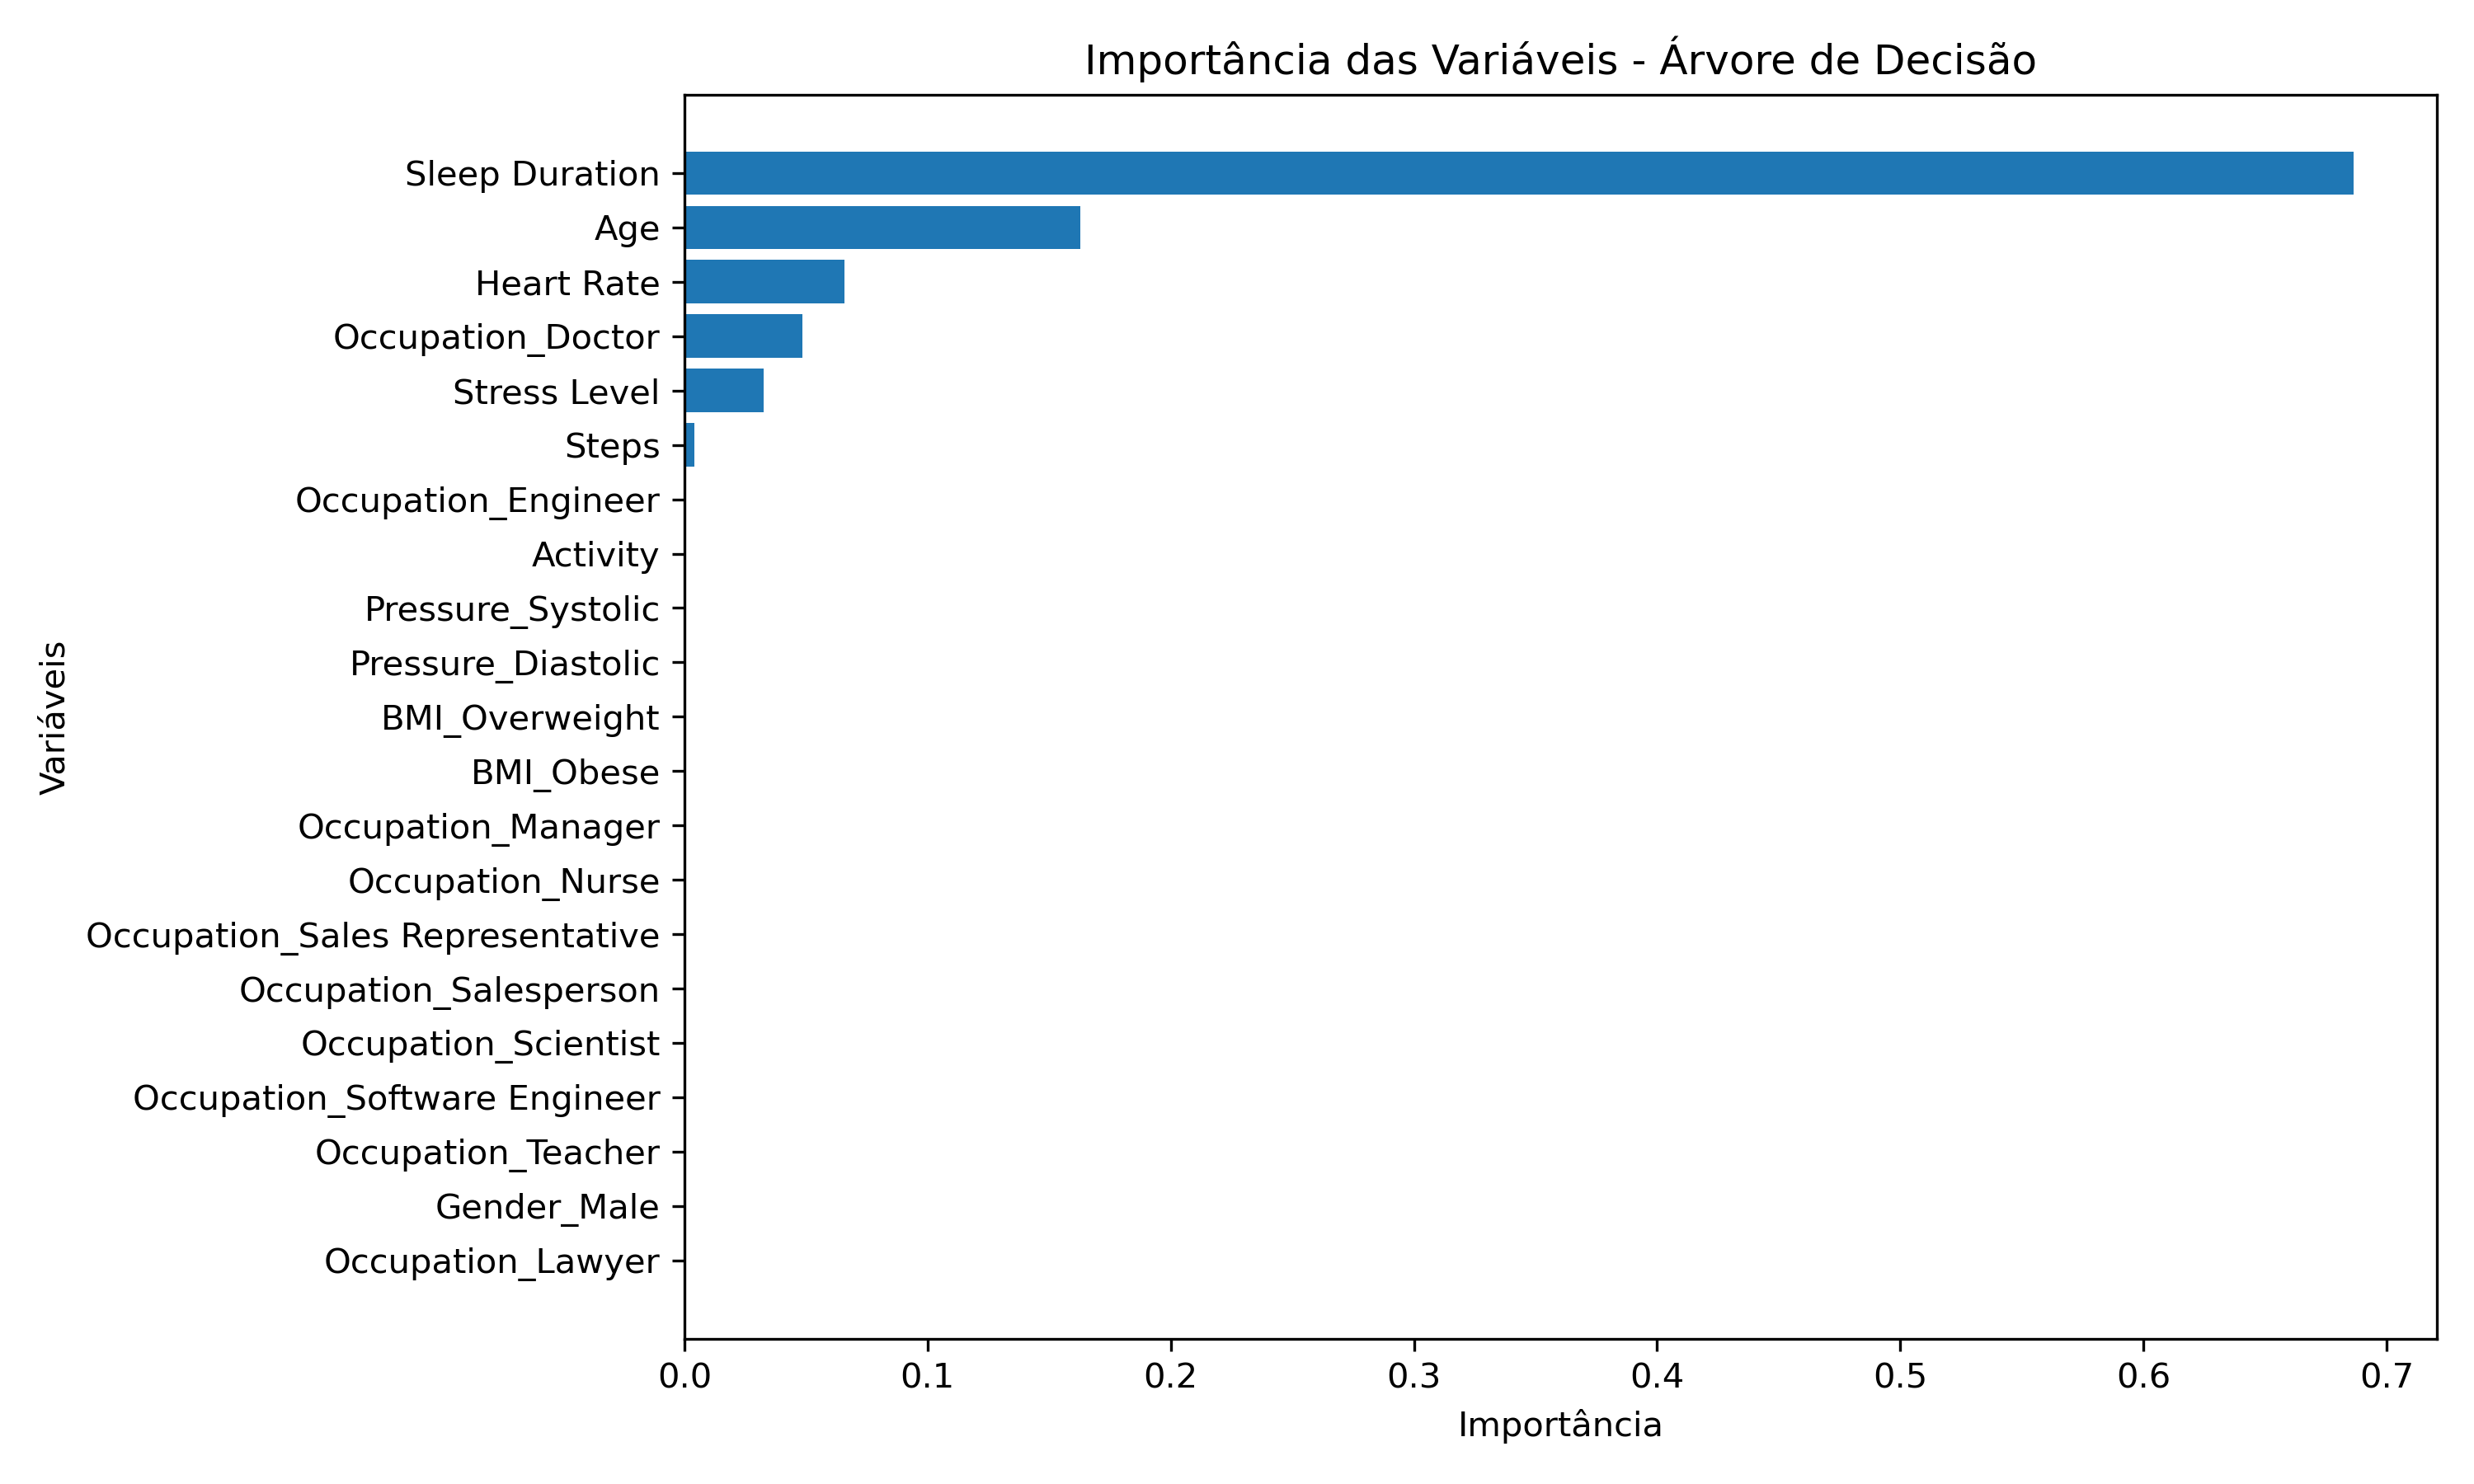

Source data for this figure (header and first rows):
Variável, Importância
Occupation_Lawyer, 0.0
Gender_Male, 0.0
Occupation_Teacher, 0.0
Occupation_Software Engineer, 0.0
Occupation_Scientist, 0.0
Occupation_Salesperson, 0.0
Occupation_Sales Representative, 0.0
Occupation_Nurse, 0.0
Occupation_Manager, 0.0
BMI_Obese, 0.0
BMI_Overweight, 0.0
Pressure_Diastolic, 0.0
Pressure_Systolic, 0.0
Activity, 0.0
Occupation_Engineer, 0.0
Steps, 0.003939
Stress Level, 0.03263
Occupation_Doctor, 0.04835
Heart Rate, 0.06577
Age, 0.1629
Sleep Duration, 0.6864
